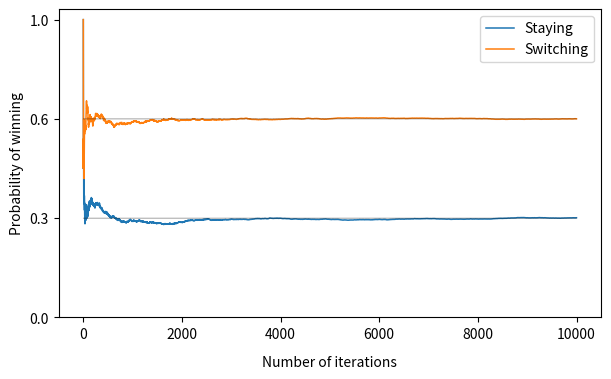

The script that saved this image:
import numpy as np
import matplotlib.pyplot as plt

ss = range(1, 10000)
value = []
doors = np.array([1, 0, 0])
for i in ss:
    np.random.shuffle(doors) #shuffles in-place
    chosen_door = np.random.choice([0, 1, 2])
    idx = np.delete([0, 1, 2], chosen_door)
    if doors[chosen_door] == 1:
        open_door = np.random.choice(idx)
    else:
        open_door = np.where(doors[idx[0]] == 0, idx[0], idx[1])
    chosen_door = int(np.delete([0, 1, 2], (chosen_door, open_door)))
    value.append(doors[chosen_door])
frac = np.cumsum(value)/ss

value = []
for i in ss:
    np.random.shuffle(doors) #shuffles in-place
    chosen_door = np.random.choice([0, 1, 2])
    idx = np.delete([0, 1, 2], chosen_door)
    if doors[chosen_door] == 1:
        open_door = np.random.choice(idx)
    else:
        open_door = np.where(doors[idx[0]] == 0, idx[0], idx[1])
    value.append(doors[chosen_door])
frac_2 = np.cumsum(value)/ss

a = np.full(len(ss), 0.3333)
b = np.full(len(ss), 0.6666)

plt.figure(figsize = (7, 4), dpi = 150)
plt.plot(ss, frac_2, label = "Staying", linewidth = 1.1)
plt.plot(ss, a, alpha = 0.5, color = "black", linewidth = 0.5)
plt.plot(ss, frac, label = "Switching", linewidth = 1.1)
plt.plot(ss, b, alpha = 0.5, color = "black", linewidth = 0.5)
plt.xticks([0, 2000, 4000, 6000, 8000, 10000])
plt.yticks([0, 0.3333, 0.6666, 1.0], labels = [0.0, 0.3, 0.6, 1.0])
plt.xlabel("Number of iterations", labelpad = 10)
plt.ylabel("Probability of winning")
plt.legend(loc = 'upper right')
plt.savefig('plot.png', bbox_inches = 'tight')
